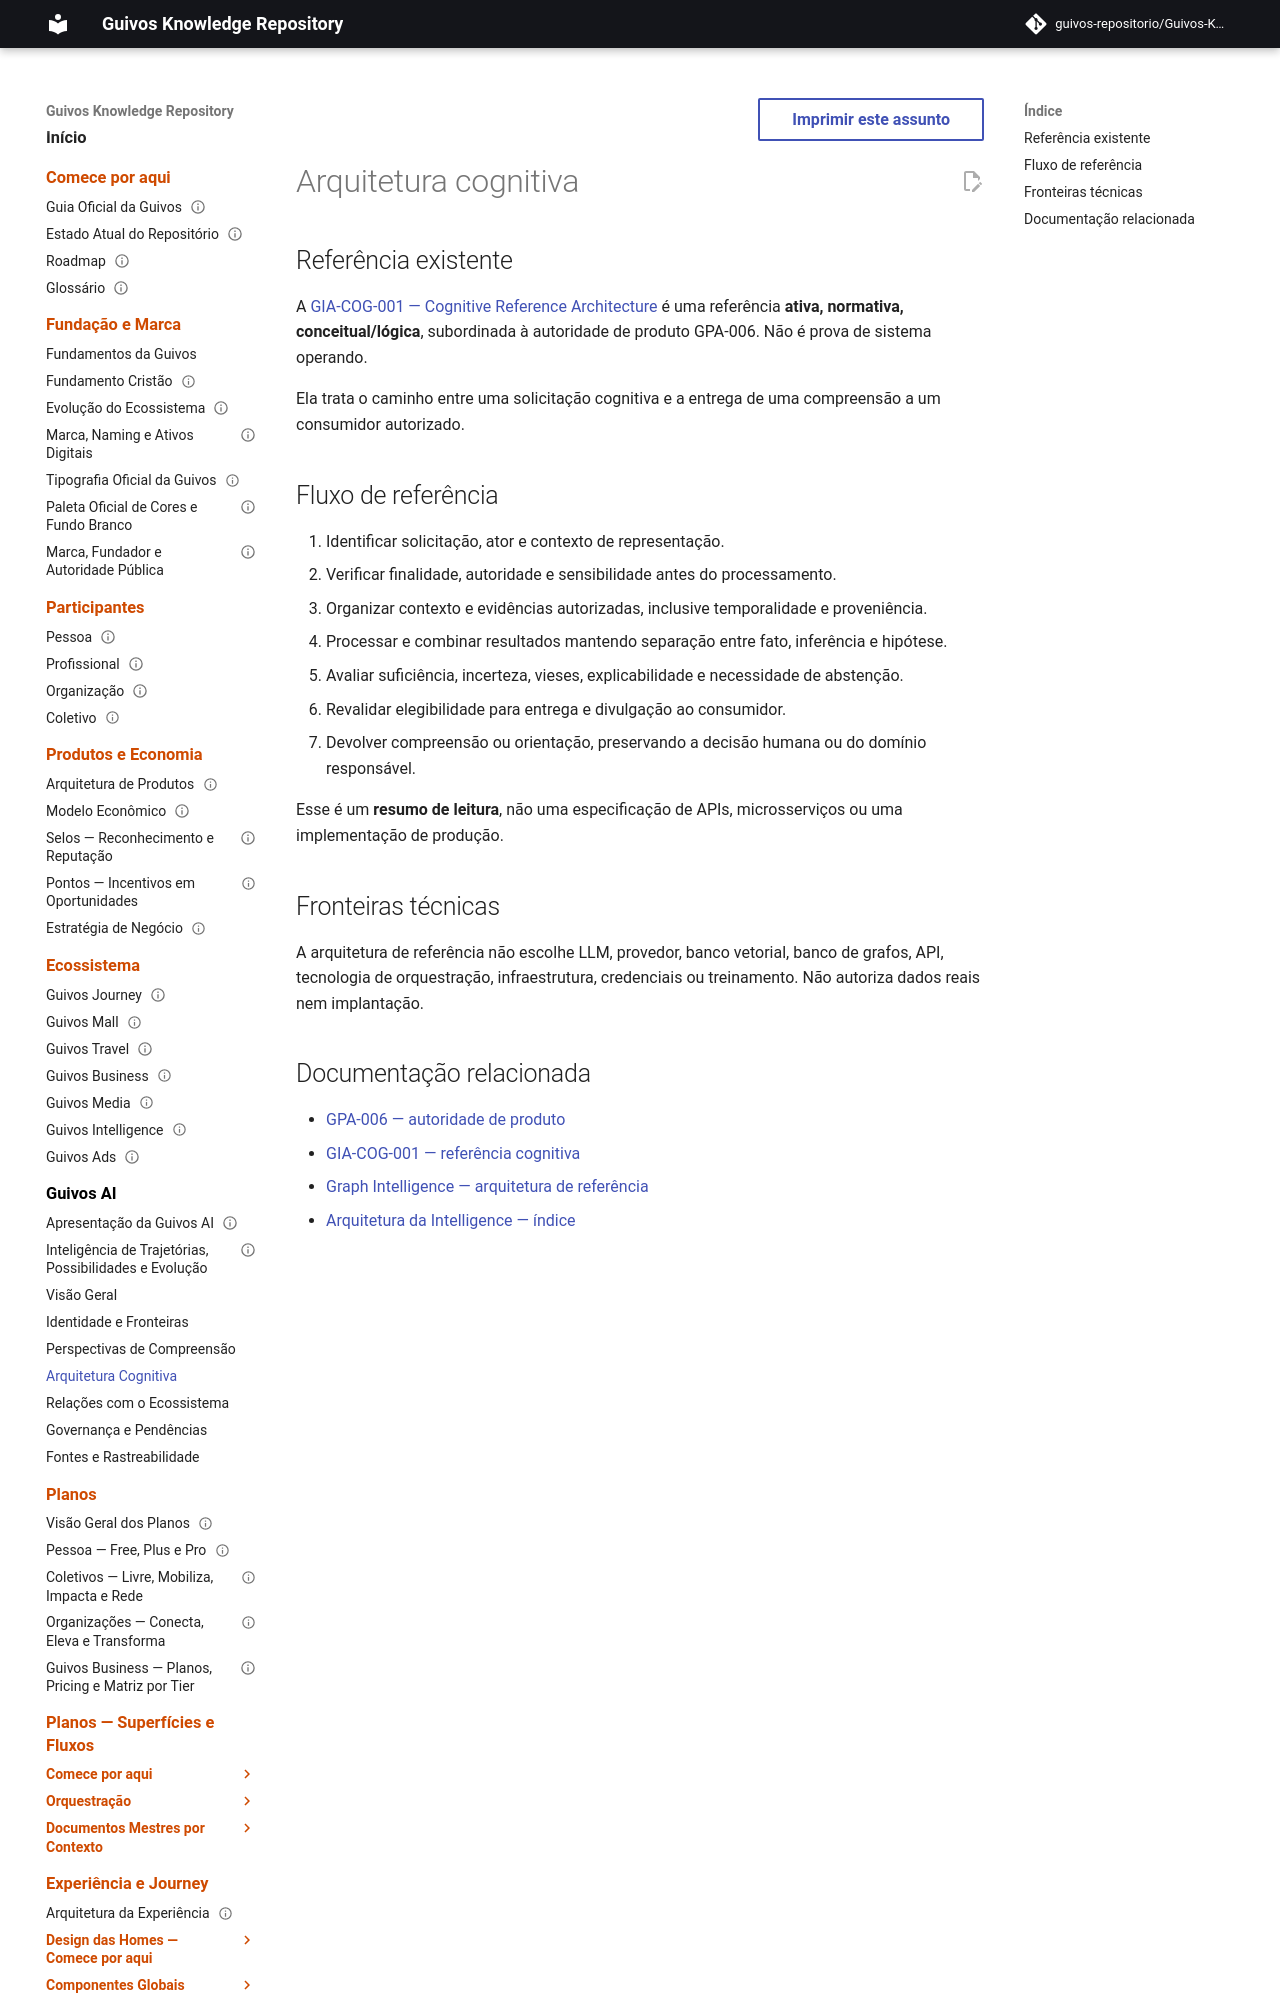

repository: guivos-repositorio/Guivos-Knowledge-Repository · page: guivos-ai/arquitetura-cognitiva/index.html · generator: mkdocs

# Arquitetura cognitiva

## Referência existente

A [GIA-COG-001 — Cognitive Reference Architecture](../intelligence-architecture/cognitive-reference-architecture.md) é uma referência **ativa, normativa, conceitual/lógica**, subordinada à autoridade de produto GPA-006. Não é prova de sistema operando.

Ela trata o caminho entre uma solicitação cognitiva e a entrega de uma compreensão a um consumidor autorizado.
